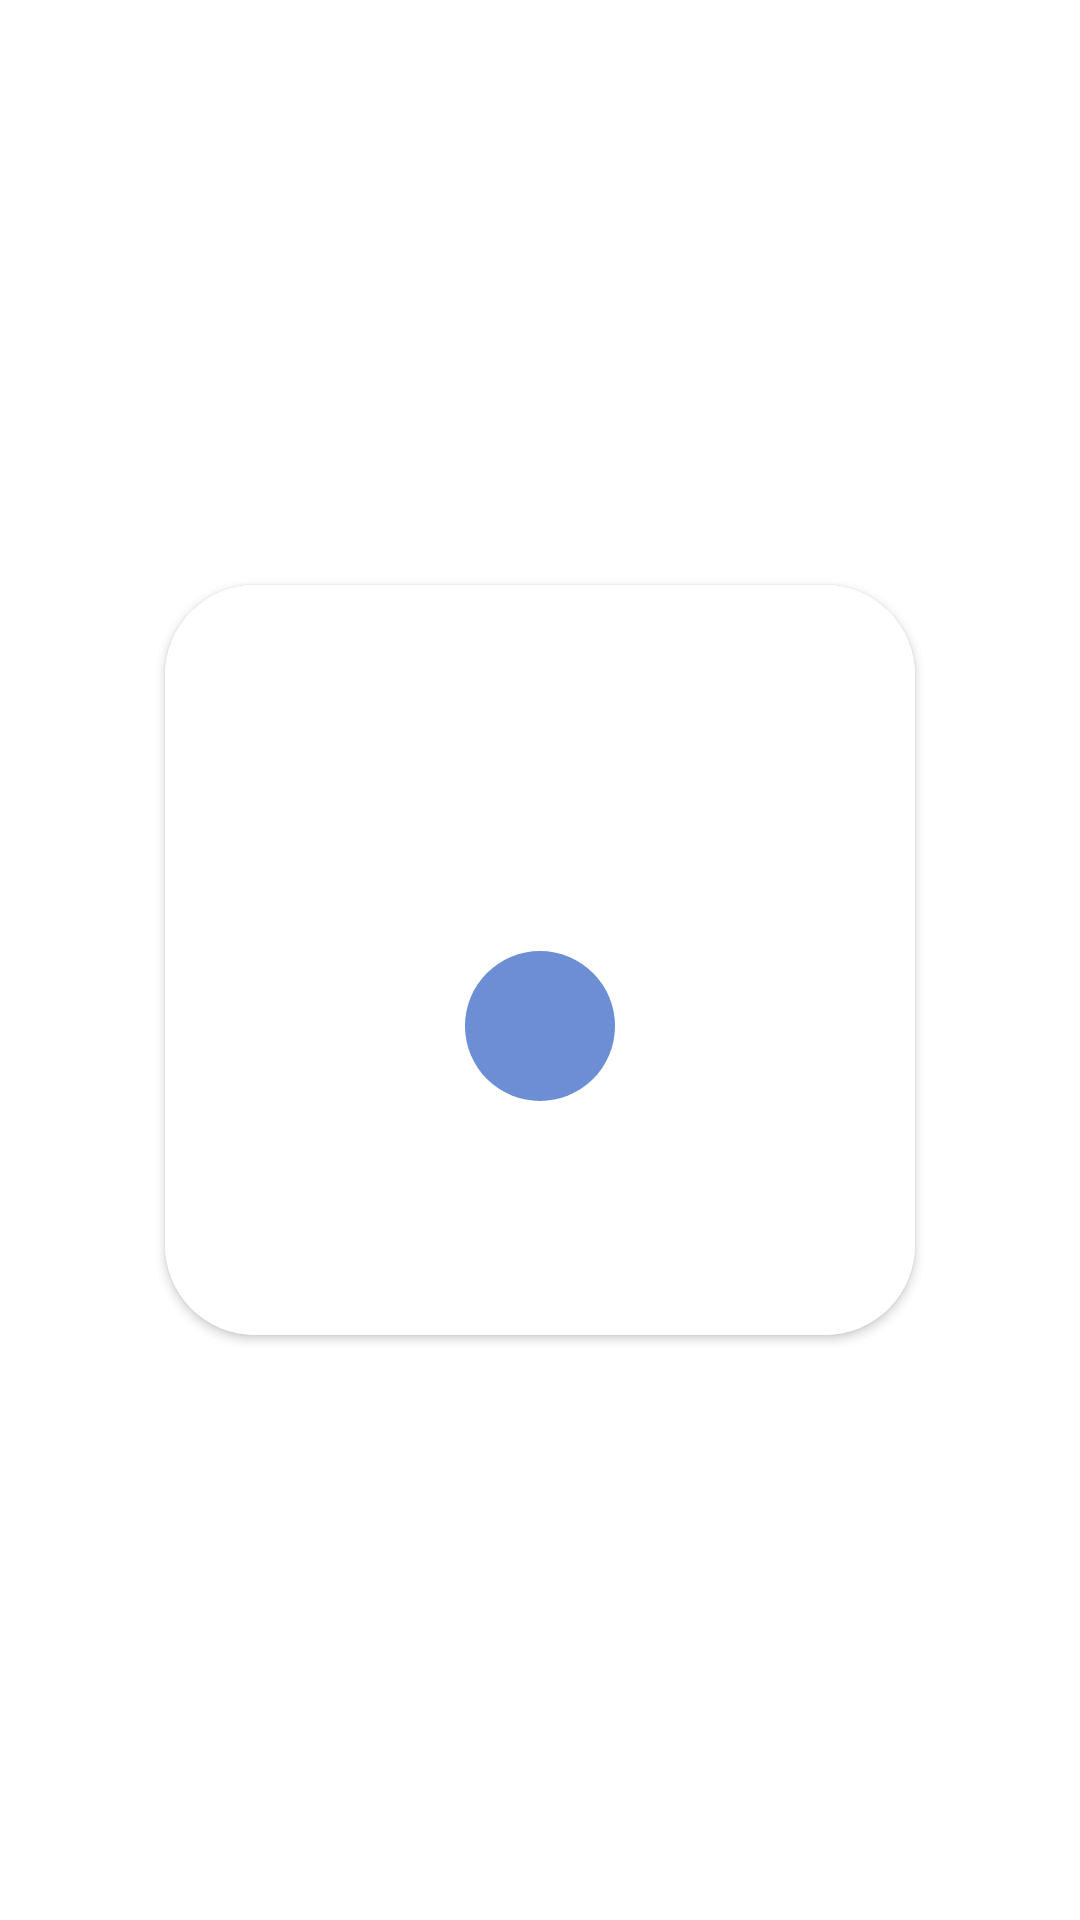

Reconstruct the res/layout file that produces this screen, plus the resources it refers to.
<!-- AndroidManifest.xml: application theme Theme.Uni -->
<!-- res/layout/dialog.xml -->
<?xml version="1.0" encoding="utf-8"?>
<RelativeLayout xmlns:android="http://schemas.android.com/apk/res/android"
    android:layout_width="match_parent"
    android:layout_height="match_parent"
    xmlns:app="http://schemas.android.com/apk/res-auto">

    <androidx.cardview.widget.CardView
        android:id="@+id/showDialogCardView"
        android:layout_width="@dimen/showDialogCardView_size"
        android:layout_height="@dimen/showDialogCardView_size"
        app:cardCornerRadius="@dimen/corner_radius"
        android:layout_centerInParent="true">
        <RelativeLayout
            android:layout_width="match_parent"
            android:layout_height="match_parent"
            android:background="?colorBackground">

            <RelativeLayout
                android:layout_width="wrap_content"
                android:layout_height="wrap_content"
                android:layout_centerInParent="true">

                <TextView
                    android:id="@+id/showDialogMessage"
                    android:layout_width="wrap_content"
                    android:layout_height="wrap_content"
                    android:layout_centerHorizontal="true"
                    android:layout_marginStart="@dimen/marginStart_small"
                    android:layout_marginEnd="@dimen/marginEnd_small"
                    android:gravity="center"
                    android:textColor="@color/colorBlack"
                    android:textSize="@dimen/textSize_normal"
                    android:textStyle="bold" />

                <com.google.android.material.floatingactionbutton.FloatingActionButton
                    android:id="@+id/showDialogButtonForward"
                    android:layout_width="@dimen/showDialogButtonForward_size"
                    android:layout_height="@dimen/showDialogButtonForward_size"
                    android:layout_below="@id/showDialogMessage"
                    android:layout_centerHorizontal="true"
                    android:layout_marginTop="@dimen/marginTop_large"
                    android:backgroundTint="@color/colorPrimary"
                    android:src="@drawable/ic_forward"
                    app:borderWidth="0dp"
                    app:elevation="0dp"
                    app:fabCustomSize="@dimen/showDialogButtonForward_size"
                    app:rippleColor="@color/colorAccent"
                    app:tint="@color/colorAccent" />
            </RelativeLayout>
        </RelativeLayout>
    </androidx.cardview.widget.CardView>
</RelativeLayout>
<!-- resources referenced by this layout -->
<resources>
  <color name="colorAccent">#FFFFFF</color>
  <color name="colorBlack">#191919</color>
  <color name="colorPrimary">#6C8ED5</color>
  <dimen name="corner_radius">30dp</dimen>
  <dimen name="marginEnd_small">14dp</dimen>
  <dimen name="marginStart_small">14dp</dimen>
  <dimen name="marginTop_large">20dp</dimen>
  <dimen name="showDialogButtonForward_size">50dp</dimen>
  <dimen name="showDialogCardView_size">250dp</dimen>
  <dimen name="textSize_normal">18sp</dimen>
  <style name="Theme.Uni" parent="Theme.MaterialComponents.DayNight.NoActionBar">
          <item name="colorPrimary">@color/colorBlack</item>
          <item name="colorPrimaryDark">@color/colorBlack</item>
          <item name="colorControlNormal">@color/colorAccentDark</item>
          <item name="colorControlActivated">@color/colorPrimary</item>
          <item name="colorBackground">@color/colorBlack</item>
          <item name="android:statusBarColor" tools:targetApi="l">@color/colorBlack</item>
          <item name="android:navigationBarColor">@color/colorBlack</item>
      </style>
  <color name="colorAccentDark">#F1F2F6</color>
</resources>
